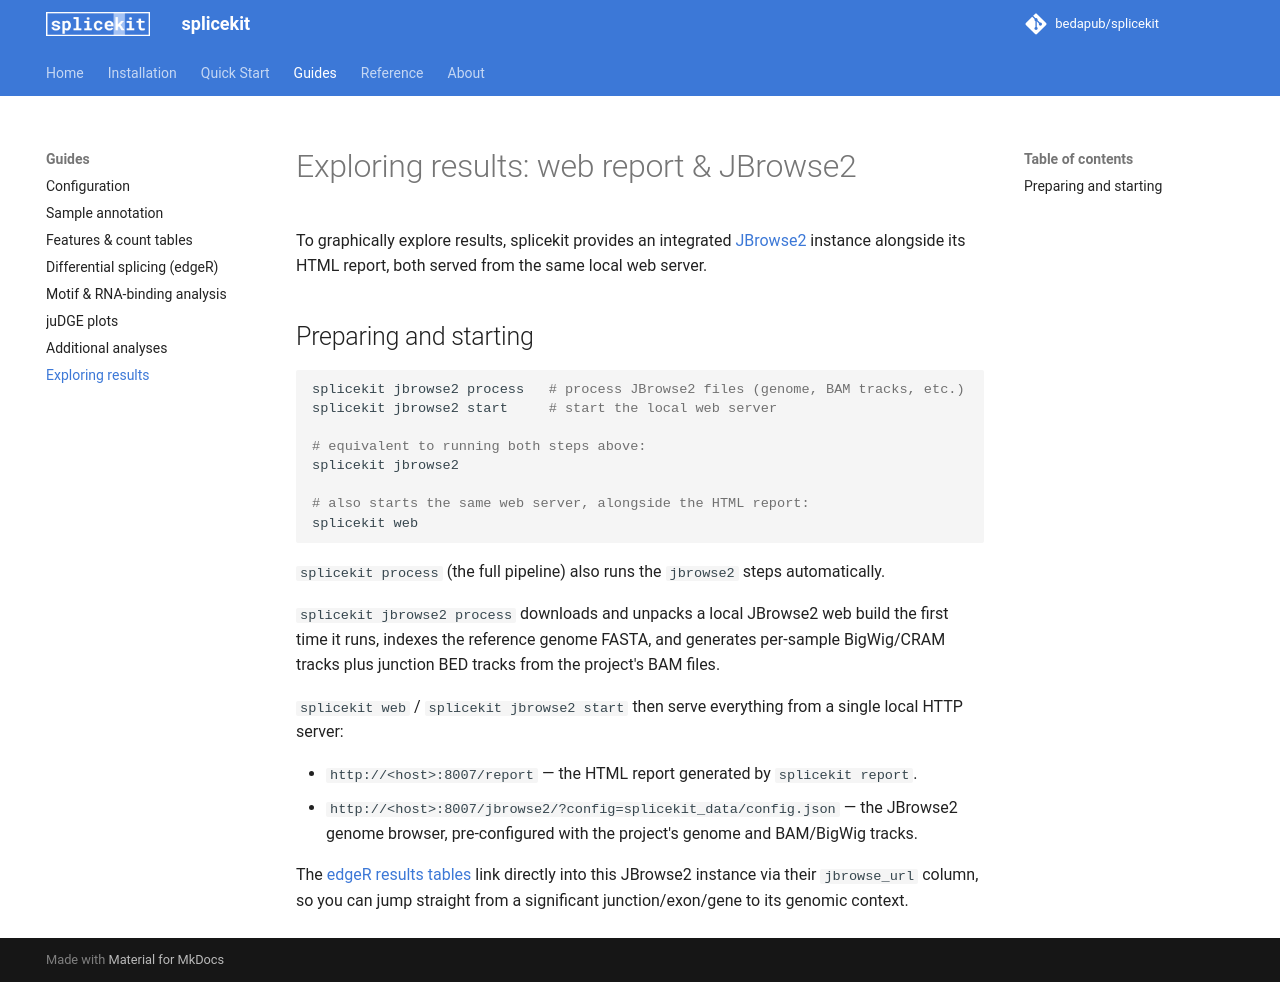

repository: bedapub/splicekit · page: jbrowse2/index.html · generator: mkdocs

# Exploring results: web report & JBrowse2

To graphically explore results, splicekit provides an integrated [JBrowse2](https://jbrowse.org/jb2/) instance alongside its HTML report, both served from the same local web server.

## Preparing and starting

```bash
splicekit jbrowse2 process   # process JBrowse2 files (genome, BAM tracks, etc.)
splicekit jbrowse2 start     # start the local web server

# equivalent to running both steps above:
splicekit jbrowse2

# also starts the same web server, alongside the HTML report:
splicekit web
```

`splicekit process` (the full pipeline) also runs the `jbrowse2` steps automatically.

`splicekit jbrowse2 process` downloads and unpacks a local JBrowse2 web build the first time it runs, indexes the reference genome FASTA, and generates per-sample BigWig/CRAM tracks plus junction BED tracks from the project's BAM files.

`splicekit web` / `splicekit jbrowse2 start` then serve everything from a single local HTTP server:

- `http://<host>:8007/report` — the HTML report generated by `splicekit report`.
- `http://<host>:8007/jbrowse2/?config=splicekit_data/config.json` — the JBrowse2 genome browser, pre-configured with the project's genome and BAM/BigWig tracks.

The [edgeR results tables](edgeR.md#results-files) link directly into this JBrowse2 instance via their `jbrowse_url` column, so you can jump straight from a significant junction/exon/gene to its genomic context.
